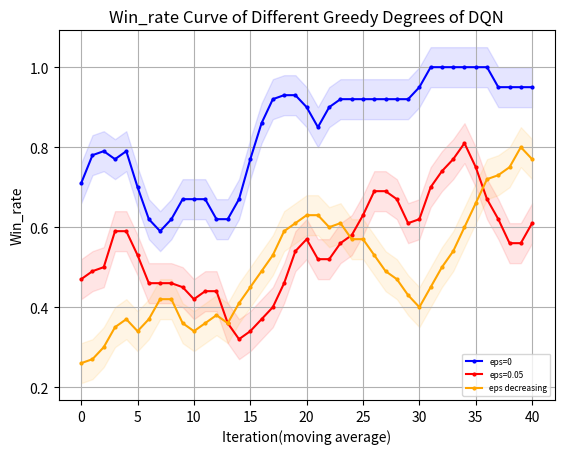

Generate this figure with matplotlib:
import matplotlib.pyplot as plt
from matplotlib.font_manager import FontProperties
"""
missile 4500 
    win_rate
        DQN eps=0 y_1
        DQN eps=0.05 y_2
        DQN eps=decreasing y_3
    returns
        DQN eps=0 z_1
        DQN eps=0.05 z_2
        DQN eps=decreasing z_3
missile 4750
    win_rate
        DQN eps=0 y_11
"""
# 设置中文字体
import numpy as np

# 示例数据

y_1=[30.0, 90.0, 100.0, 30.0, 90.0, 90.0, 70.0, 60.0, 50.0, 100.0, 100.0, 100.0, 80.0, 50.0, 0.0, 10.0, 40.0, 90.0, 100.0, 100.0, 100.0, 50.0, 80.0, 100.0, 100.0, 100.0, 100.0, 100.0, 100.0, 70.0, 50.0, 100.0, 100.0, 100.0, 100.0, 100.0, 100.0, 100.0, 100.0, 100.0, 100.0, 100.0, 100.0, 100.0, 100.0, 100.0, 50.0, 100.0, 100.0, 100.0]
y_1=np.array([i*0.01 for i in y_1])
y_2=[20.0, 50.0, 10.0, 80.0, 90.0, 70.0, 50.0, 40.0, 30.0, 30.0, 40.0, 60.0, 100.0, 80.0, 30.0, 0.0, 50.0, 40.0, 20.0, 0.0, 60.0, 60.0, 20.0, 40.0, 50.0, 30.0, 80.0, 100.0, 100.0, 30.0, 10.0, 60.0, 60.0, 60.0, 100.0, 90.0, 80.0, 80.0, 40.0, 40.0, 90.0, 100.0, 90.0, 100.0, 40.0, 10.0, 30.0, 20.0, 40.0, 90.0]
y_2=np.array([i*0.01 for i in y_2])
y_3= [20.0, 20.0, 0.0, 10.0, 30.0, 10.0, 0.0, 0.0, 80.0, 90.0, 30.0, 50.0, 50.0, 30.0, 0.0, 40.0, 50.0, 0.0, 20.0, 70.0, 50.0, 70.0, 30.0, 80.0, 40.0, 80.0, 90.0, 60.0, 40.0, 90.0, 50.0, 40.0, 40.0, 40.0, 40.0, 40.0, 50.0, 40.0, 0.0, 60.0, 100.0, 90.0, 80.0, 100.0, 100.0, 100.0, 60.0, 60.0, 50.0, 30.0]
y_3=np.array([i*0.01 for i in y_3])
# y_11=np.array([i*0.01 for i in y_11])
z_1 = np.array( [-4232.192604338592, -1059.8189762735535, -834.4666227386413, -5003.794039611087, -2063.192859898033, -1366.0133843687283, -2628.7930957128624, -2828.8711757369174, -3420.9789343740367, -572.859257334426, -579.7831292358496, -581.506894187927, -1780.9342209609208, -3205.91174284889, -6140.791824075636, -5304.327080631328, -4441.390598642454, -1191.1402159314077, -572.7903245501751, -576.2971789453429, -584.543738635459, -3422.7710482511566, -1717.21787141072, -877.0588753665372, -663.2923156070574, -625.7244907010916, -685.2005486462306, -735.3341439153212, -895.5536881730293, -2654.180429553703, -3269.79025652326, -696.8965860627053, -907.2044802468967, -798.6550069589769, -629.181162947646, -595.0264644135881, -572.7903245501751, -578.2964283255026, -576.4658051266484, -583.8362358783497, -572.7903245501751, -572.7903245501751, -572.7903245501751, -572.7903245501751, -615.7335368563275, -580.227234472708, -3408.8971945523867, -801.7611769224322, -755.9488285160428, -678.7354743342403])
z_2 = np.array([-4735.655397813267, -3165.105202746766, -5188.661917267351, -1621.2418434142116, -1156.3024756811506, -2731.346652822739, -3454.222063694746, -3840.455059687984, -5263.153896257251, -5685.34359728578, -5287.273974713809, -2954.1339936722857, -1040.3627410989527, -1592.8181352756626, -4174.098015798462, -5737.970605013209, -3186.0009073062283, -3779.2282671314374, -5130.129367009727, -6060.330542241172, -4749.15564114118, -4733.027839401579, -5237.863347667228, -4786.2789731968105, -5026.121522512762, -5554.2241553531085, -3967.117928443697, -3474.45843074093, -4816.159977475778, -5570.542505739603, -5232.635596900497, -3921.7862141580176, -3944.5481517500293, -3579.5738586433704, -3612.13560658118, -3874.264649895441, -1638.2219704977344, -2745.213435363975, -4165.625666466551, -4347.084753223229, -3381.6922762430377, -3006.2504906400077, -2918.609045617059, -3181.5847998619874, -5424.692850397335, -5412.213692358259, -4848.303069376445, -5151.936178967878, -4215.4772166904695, -4958.842454712406])
z_3=[-1179.95, -1335.77, -1247.3, -1410.43, -1184.76, -1269.26, -1292.79, -1424.22, -858.34, -435.73, -959.39, -999.38, -991.45, -819.36, -541.35, -653.09, -686.63, -2121.91, -1069.21, -1086.37, -1105.27, -1030.41, -1496.66, -1457.63, -1292.21, -1165.61, -1193.57, -1201.85, -1329.45, -1133.88, -1167.93, -1200.53, -1232.42, -1354.53, -1316.59, -1328.11, -2648.6, -1759.72, -1335.47, -1429.7, -1145.98, -1373.66, -1407.2, -1565.48, -1565.76, -1127.88, -1498.9, -2174.05, -1752.19, -1324.67]
z_11=[-5774.459657024984, -5776.781622481511, -5829.382042534321, -5812.138213527156, -5598.7056327278815, -5830.539703140863, -5549.846550851113, -5517.5375481101755, -4541.788944288308, -5758.299755409529, -5695.125171017494, -5551.514178155347, -5794.958133281073, -5063.640361552083, -6084.857613429822, -5628.485563081485, -4966.47066638946, -5574.672147583369, -5254.425683055673, -5246.848666297266, -5202.450256359382, -5668.491597826675, -5637.136388048495, -5655.4747364130735, -5751.540337828121, -5239.724708328254, -5031.586129020843, -5408.709073258409, -5991.862525749044, -5494.855124906664, -5443.146628151471, -5173.45376962962, -5630.0284406840365, -5419.283138237619, -5811.396762896919, -5011.6439146093335, -5242.2991079801095, -5197.847394413733, -4560.7091425438075, -4340.968005229957, -5560.205952081765, -5643.294652318719, -5659.784391114854, -5714.93377029427, -4763.912015180711, -5146.300135644949, -5328.32247927773, -5226.232971317545, -4850.858551853076, -4818.13284568306, -5214.149464858082, -5276.232971317545, -4998.709312823385, -5322.836525052701, -5276.232971317545, -5276.232971317545, -5276.232971317545, -5276.232971317545, -5276.232971317545, 
-5276.232971317545, -5276.232971317545, -5276.232971317545, -5276.232971317545, -5329.398118859953, -5596.081028860772, -4875.817308771231, -5208.432032738116, -5276.232971317545, -5186.687815196798, -5164.107980508414]
def plot_fig(y_1,y_2,y_3):
    # 定义长度为 10 的平均滤波器
    window = np.ones(10) / 10
    # 使用卷积计算滑动平均
    y_1_smooth = np.convolve(y_1, window, mode='valid')
    y_2_smooth = np.convolve(y_2, window, mode='valid')
    y_3_smooth = np.convolve(y_3, window, mode='valid')
    x = np.array(list(range(0, len(y_1_smooth))))
    # 示例数据
    plt.figure(dpi=250)
    # 创建折线图
    plt.plot(x, y_1_smooth, marker='o', linestyle='-', color='b', label='eps=0',markersize=2)
    plt.plot(x, y_2_smooth, marker='o', linestyle='-', color='r', label='eps=0.05',markersize=2)
    plt.plot(x, y_3_smooth, marker='o', linestyle='-', color='orange', label='eps decreasing',markersize=2)

    shadow_width_1 = 0.05  # 阴影宽度
    shadow_width_2=0.05
    y_1_upper = y_1_smooth + shadow_width_1
    y_1_lower = y_1_smooth - shadow_width_1
    y_2_upper = y_2_smooth + shadow_width_2
    y_2_lower = y_2_smooth - shadow_width_2
    y_3_upper = y_3_smooth + shadow_width_2
    y_3_lower = y_3_smooth - shadow_width_2
    # 填充阴影
    plt.fill_between(x, y_1_upper, y_1_lower, color='b', alpha=0.1)
    plt.fill_between(x, y_2_upper, y_2_lower, color='r', alpha=0.1)
    plt.fill_between(x, y_3_upper, y_3_lower, color='orange', alpha=0.1)#alpha是不透明度
    # 添加标题和标签
    plt.title('Win_rate Curve of Different Greedy Degrees of DQN')
    plt.xlabel('Iteration(moving average)')
    plt.ylabel('Win_rate')
    # 添加网格
    plt.grid(True)
    # 显示图例
    plt.legend(loc='lower right',prop={'size':6})
    # 显示图表
    plt.show()
if __name__=="__main__":
    plot_fig(y_1,y_2,y_3)
